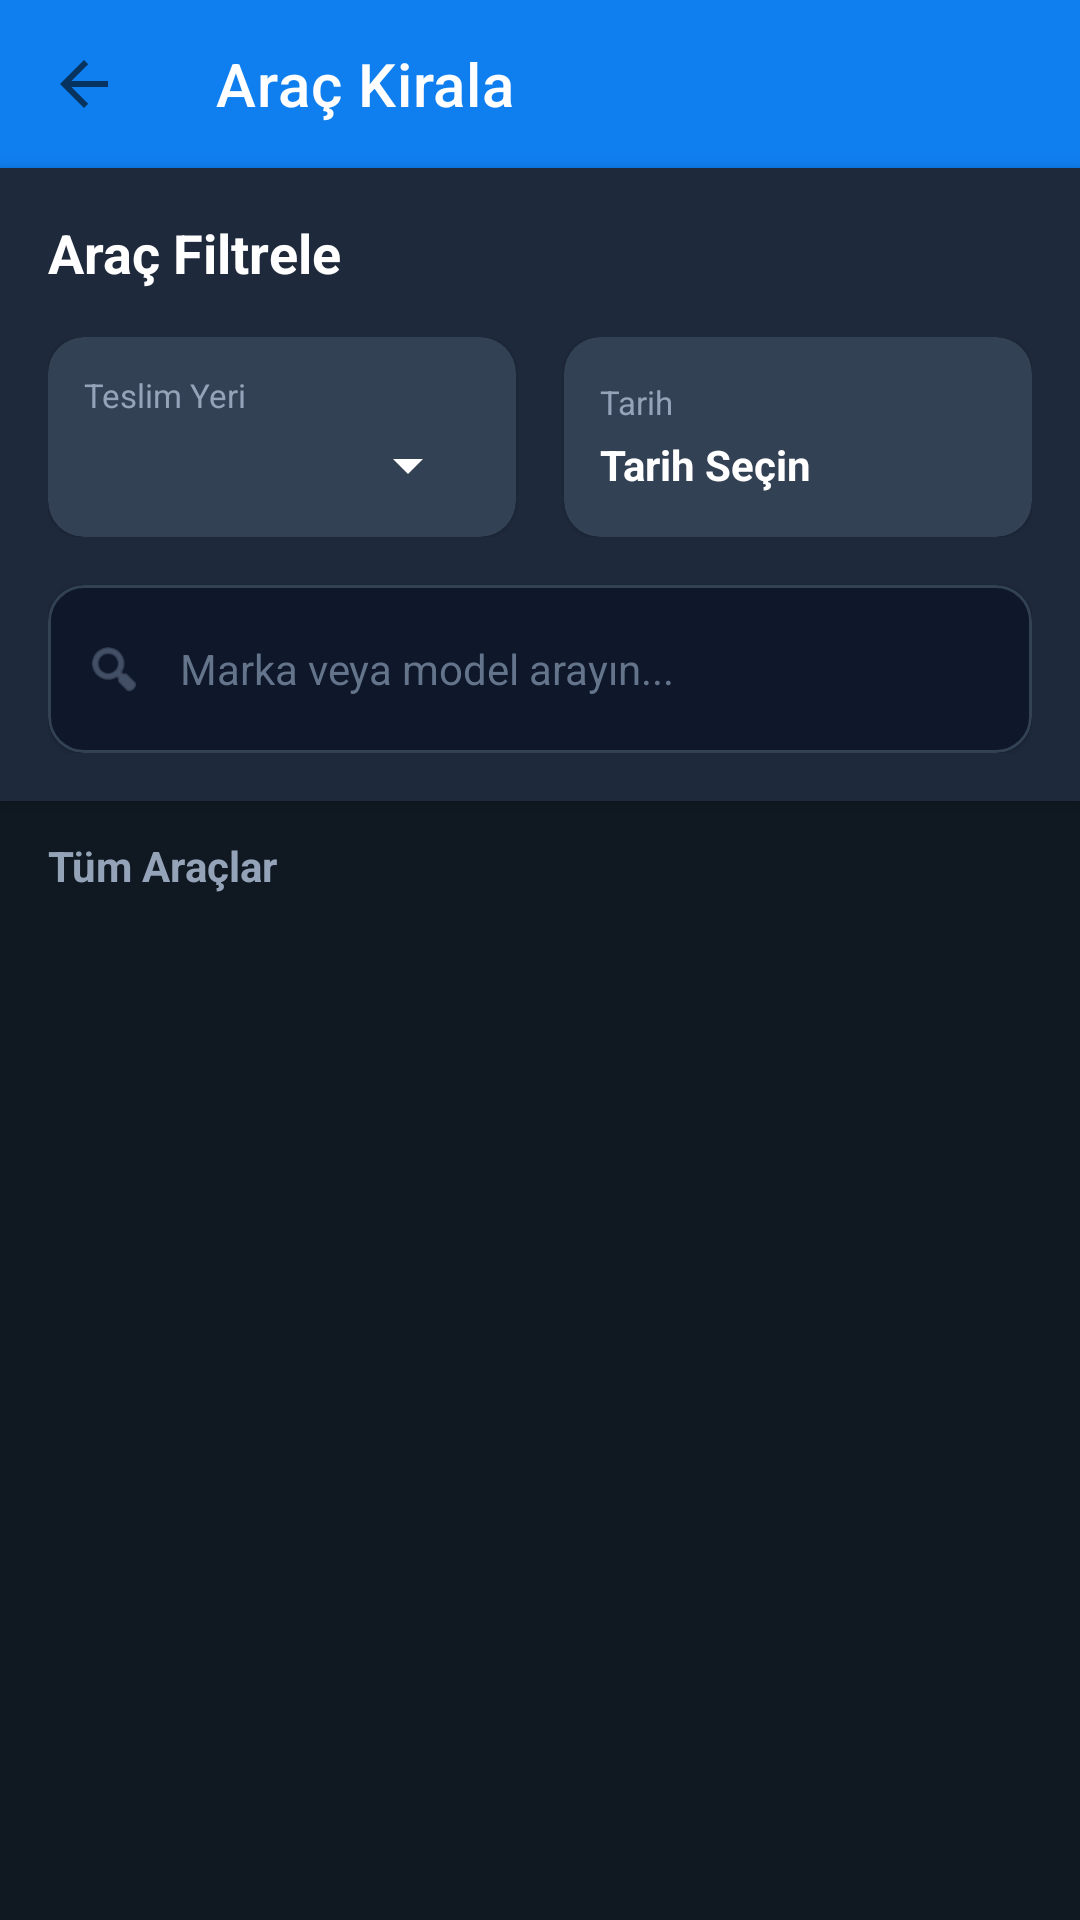

The Android layout XML behind this screen, and the referenced resources:
<!-- AndroidManifest.xml: application theme Theme.BiTurVer -->
<!-- res/layout/activity_rent_car.xml -->
<?xml version="1.0" encoding="utf-8"?>
<LinearLayout xmlns:android="http://schemas.android.com/apk/res/android"
    xmlns:app="http://schemas.android.com/apk/res-auto"
    android:layout_width="match_parent"
    android:layout_height="match_parent"
    android:orientation="vertical"
    android:background="@color/background_dark">

    <com.google.android.material.appbar.MaterialToolbar
        android:id="@+id/toolbarRent"
        android:layout_width="match_parent"
        android:layout_height="wrap_content"
        android:background="#0F7FF0"
        app:title="Araç Kirala"
        app:navigationIcon="@drawable/abc_ic_ab_back_material"
        app:titleTextColor="#FFFFFF" />

    <LinearLayout
        android:layout_width="match_parent"
        android:layout_height="wrap_content"
        android:orientation="vertical"
        android:padding="16dp"
        android:background="#1E293B"
        android:elevation="4dp"
        app:layout_constraintEnd_toEndOf="parent"
        app:layout_constraintStart_toStartOf="parent"
        app:layout_constraintTop_toBottomOf="@+id/toolbarRent">

        <TextView
            android:layout_width="wrap_content"
            android:layout_height="wrap_content"
            android:text="Araç Filtrele"
            android:textStyle="bold"
            android:textColor="@color/white"
            android:textSize="18sp"
            android:layout_marginBottom="16dp"/>

        <LinearLayout
            android:layout_width="match_parent"
            android:layout_height="wrap_content"
            android:orientation="horizontal"
            android:baselineAligned="false">

            
            <com.google.android.material.card.MaterialCardView
                android:layout_width="0dp"
                android:layout_height="wrap_content"
                android:layout_weight="1"
                android:layout_marginEnd="8dp"
                app:cardBackgroundColor="#334155"
                app:cardCornerRadius="12dp"
                app:strokeWidth="0dp">
                
                <LinearLayout
                    android:layout_width="match_parent"
                    android:layout_height="wrap_content"
                    android:orientation="vertical"
                    android:padding="12dp">
                    
                    <TextView
                        android:layout_width="wrap_content"
                        android:layout_height="wrap_content"
                        android:text="Teslim Yeri"
                        android:textColor="#94A3B8"
                        android:textSize="11sp"/>
                    
                    <Spinner
                        android:id="@+id/spinnerCity"
                        android:layout_width="match_parent"
                        android:layout_height="wrap_content"
                        android:padding="0dp"
                        android:spinnerMode="dropdown"
                        android:backgroundTint="@color/white"
                        android:layout_marginTop="4dp"/>
                </LinearLayout>
            </com.google.android.material.card.MaterialCardView>

            
            <com.google.android.material.card.MaterialCardView
                android:id="@+id/cardDateFilter"
                android:layout_width="0dp"
                android:layout_height="match_parent"
                android:layout_weight="1"
                android:layout_marginStart="8dp"
                app:cardBackgroundColor="#334155"
                app:cardCornerRadius="12dp"
                app:strokeWidth="0dp"
                android:clickable="true"
                android:focusable="true"
                android:foreground="?attr/selectableItemBackground">
                
                <LinearLayout
                    android:layout_width="match_parent"
                    android:layout_height="match_parent"
                    android:orientation="vertical"
                    android:padding="12dp"
                    android:gravity="center_vertical">
                    
                    <TextView
                        android:layout_width="wrap_content"
                        android:layout_height="wrap_content"
                        android:text="Tarih"
                        android:textColor="#94A3B8"
                        android:textSize="11sp"/>
                        
                    <TextView
                        android:id="@+id/tvDateRange"
                        android:layout_width="wrap_content"
                        android:layout_height="wrap_content"
                        android:text="Tarih Seçin"
                        android:textColor="@color/white"
                        android:textStyle="bold"
                        android:textSize="14sp"
                        android:layout_marginTop="4dp"
                        android:maxLines="1"
                        android:ellipsize="end"/>
                </LinearLayout>
            </com.google.android.material.card.MaterialCardView>

        </LinearLayout>

        
        <com.google.android.material.card.MaterialCardView
            android:layout_width="match_parent"
            android:layout_height="wrap_content"
            android:layout_marginTop="16dp"
            app:cardBackgroundColor="#0F172A"
            app:cardCornerRadius="12dp"
            app:strokeColor="#334155"
            app:strokeWidth="1dp">
            
            <LinearLayout
                android:layout_width="match_parent"
                android:layout_height="wrap_content"
                android:orientation="horizontal"
                android:gravity="center_vertical"
                android:paddingHorizontal="12dp"
                android:paddingVertical="4dp">
                
                <ImageView
                    android:layout_width="20dp"
                    android:layout_height="20dp"
                    android:src="@android:drawable/ic_menu_search"
                    app:tint="#64748B"/>
                    
                <EditText
                    android:id="@+id/etSearch"
                    android:layout_width="match_parent"
                    android:layout_height="48dp"
                    android:background="@null"
                    android:hint="Marka veya model arayın..."
                    android:textColorHint="#64748B"
                    android:textColor="@color/white"
                    android:textSize="14sp"
                    android:paddingStart="12dp"
                    android:inputType="text"/>
            </LinearLayout>
        </com.google.android.material.card.MaterialCardView>

    </LinearLayout>

    <TextView
        android:id="@+id/tvResultsCount"
        android:layout_width="match_parent"
        android:layout_height="wrap_content"
        android:paddingHorizontal="16dp"
        android:paddingTop="12dp"
        android:text="Tüm Araçlar"
        android:textStyle="bold"
        android:textColor="#94A3B8" />

    <androidx.recyclerview.widget.RecyclerView
        android:id="@+id/rvCars"
        android:layout_width="match_parent"
        android:layout_height="match_parent"
        android:padding="8dp"
        android:clipToPadding="false"/>

    <TextView
        android:id="@+id/tvEmptyCars"
        android:layout_width="match_parent"
        android:layout_height="wrap_content"
        android:layout_marginTop="50dp"
        android:gravity="center"
        android:text="Bu kriterlere uygun araç bulunamadı."
        android:textColor="#64748B"
        android:visibility="gone" />

</LinearLayout>
<!-- resources referenced by this layout -->
<resources>
  <color name="background_dark">#101922</color>
  <color name="white">#FFFFFFFF</color>
  <style name="Theme.BiTurVer" parent="Theme.MaterialComponents.DayNight.NoActionBar">
          
          <item name="colorPrimary">@color/primary_blue</item>
          <item name="colorPrimaryVariant">@color/background_dark</item>
          <item name="colorOnPrimary">@color/white</item>
          
          <item name="colorSecondary">@color/teal_200</item>
          <item name="colorSecondaryVariant">@color/teal_700</item>
          <item name="colorOnSecondary">@color/black</item>
          
          <item name="android:statusBarColor">@color/background_dark</item>
          
      </style>
  <color name="primary_blue">#0F7FF0</color>
  <color name="teal_200">#FF03DAC5</color>
  <color name="teal_700">#FF018786</color>
  <color name="black">#FF000000</color>
</resources>
